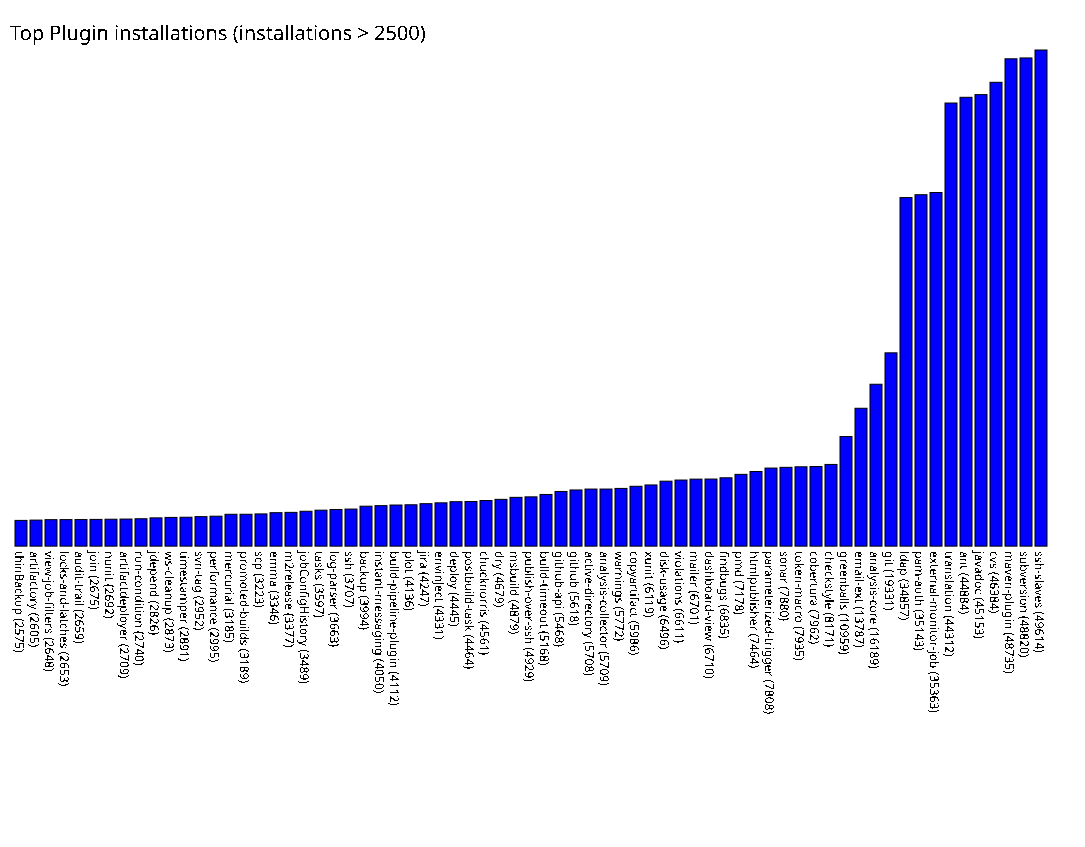

Values plotted in this chart, from the file beside it:
thinBackup, 2575
artifactory, 2605
view-job-filters, 2648
locks-and-latches, 2653
audit-trail, 2659
join, 2675
nunit, 2692
artifactdeployer, 2709
run-condition, 2740
jdepend, 2826
ws-cleanup, 2873
timestamper, 2891
svn-tag, 2952
performance, 2995
mercurial, 3185
promoted-builds, 3189
scp, 3223
emma, 3346
m2release, 3377
jobConfigHistory, 3489
tasks, 3597
log-parser, 3663
ssh, 3707
backup, 3994
instant-messaging, 4050
build-pipeline-plugin, 4112
plot, 4136
jira, 4247
envinject, 4331
deploy, 4445
postbuild-task, 4464
chucknorris, 4561
dry, 4679
msbuild, 4879
publish-over-ssh, 4929
build-timeout, 5168
github-api, 5468
github, 5618
active-directory, 5708
analysis-collector, 5709
warnings, 5772
copyartifact, 5986
xunit, 6119
disk-usage, 6496
violations, 6611
mailer, 6701
dashboard-view, 6710
findbugs, 6835
pmd, 7178
htmlpublisher, 7464
parameterized-trigger, 7808
sonar, 7880
token-macro, 7935
cobertura, 7962
checkstyle, 8171
greenballs, 10959
email-ext, 13787
analysis-core, 16189
git, 19331
ldap, 34857
pam-auth, 35143
... 8 more rows
